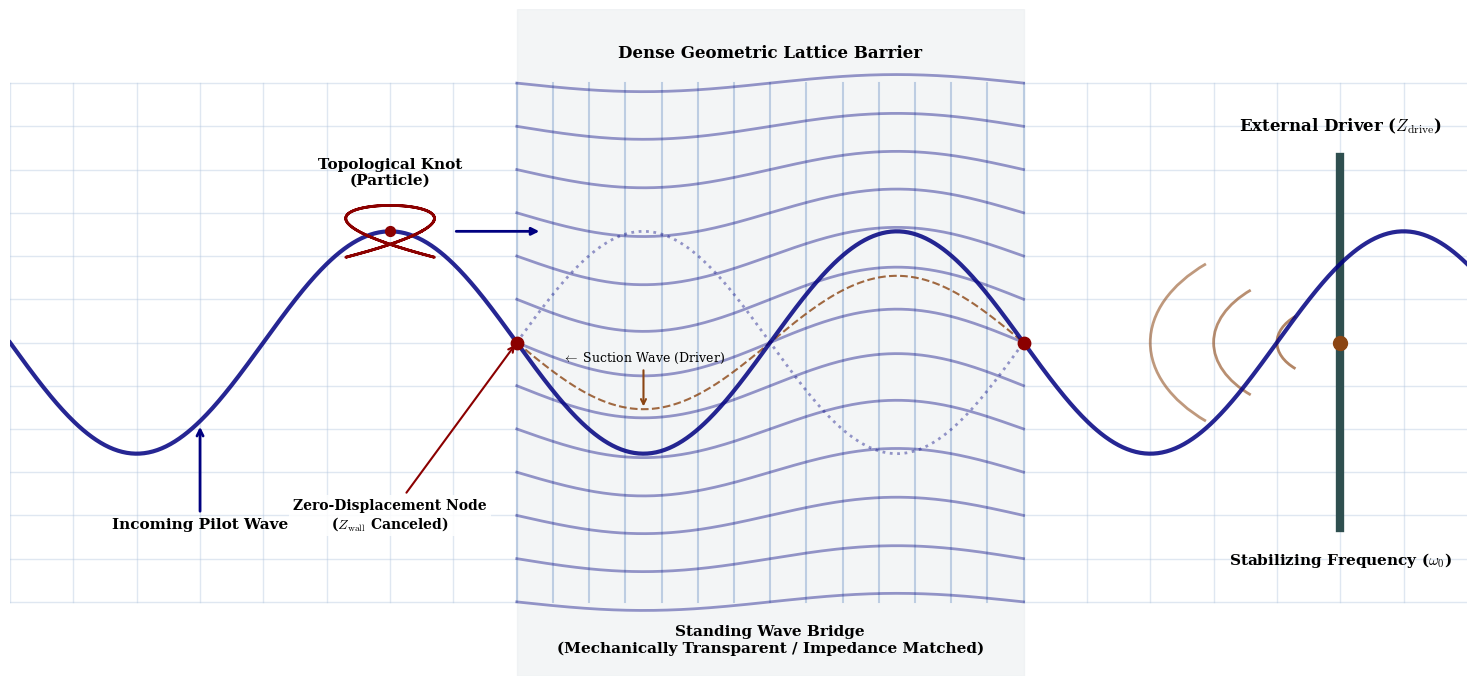

Reproduce this figure in Python.
import numpy as np # Selected for efficient array generation and mathematical transformations
import matplotlib.pyplot as plt # Selected for publication-grade 2D schematic layout
from matplotlib.patches import Arc # Selected for precise geometric rendering of resonance waves
import os # Selected for robust directory management and path-specific file saving

def create_acoustic_tunneling_visual():
    # Enforce strict serif typography (Computer Modern) for PRL-style aesthetics
    plt.rcParams.update({
        'savefig.pad_inches': 0.1,
        'font.family': 'serif',
        'font.serif': ['Computer Modern Roman', 'DejaVu Serif'],
        'mathtext.fontset': 'cm', 
        'font.size': 11
    })

    # Setup Figure (Textbook Architectural Styling)
    fig, ax = plt.subplots(figsize=(15, 7), dpi=150)
    fig.patch.set_facecolor('white')

    # Remove standard axes for a clean diagrammatic look
    for ax_obj in [ax]:
        ax_obj.set_facecolor('white')
        ax_obj.set_xticks([])
        ax_obj.set_yticks([])
        for spine in ax_obj.spines.values():
            spine.set_visible(False)

    # -------------------------------------------------------
    # PARAMETERS
    # -------------------------------------------------------
    x_max = 11.5
    x = np.linspace(0, x_max, 1000)
    
    # Wave parameters (Impedance Matched Resonance)
    k = np.pi / 2  
    amplitude = 1.5
    
    # The Pilot Wave (Continuous standing wave through the entire domain)
    y_wave = amplitude * np.cos(k * (x - 3.0))

    # Barrier Boundaries
    barrier_start = 4.0
    barrier_end = 8.0

    # -------------------------------------------------------
    # 0. THE UNIFIED MEDIUM (Implicit Continuum Grid)
    # -------------------------------------------------------
    # Establishing the omnipresent SGF lattice to prevent the "void" paradox
    num_h_lines = 13
    y_base_levels = np.linspace(-3.5, 3.5, num_h_lines)
    
    # Extend faint unwarped grid outside the barrier (Alpha reduced to 0.4)
    for yb in y_base_levels:
        ax.plot([0, barrier_start], [yb, yb], color='#B0C4DE', lw=1.0, alpha=0.4, zorder=0)
        ax.plot([barrier_end, x_max], [yb, yb], color='#B0C4DE', lw=1.0, alpha=0.4, zorder=0)

    for x_v in np.arange(0, x_max, 0.5):
        if x_v <= barrier_start or x_v >= barrier_end:
            ax.plot([x_v, x_v], [-3.5, 3.5], color='#B0C4DE', lw=1.0, alpha=0.4, zorder=0)

    # -------------------------------------------------------
    # 1. THE DENSE BARRIER (Central Region)
    # -------------------------------------------------------
    # Background shading for the barrier density (Alpha reduced to 0.5)
    ax.axvspan(barrier_start, barrier_end, color='#E8ECEF', alpha=0.5, zorder=0)
    
    x_barrier = np.linspace(barrier_start, barrier_end, 300)
    y_wave_barrier = amplitude * np.cos(k * (x_barrier - 3.0))

    # Vertical stiff lattice pillars (Alpha set to 0.8 to soften infrastructure)
    for x_v in np.linspace(barrier_start, barrier_end, 15):
        ax.plot([x_v, x_v], [-3.5, 3.5], color='#B0C4DE', lw=1.5, alpha=0.8, zorder=1)

    # Horizontal lattice links (Oscillating in phase with the standing wave - Alpha reduced to 0.4)
    for yb in y_base_levels:
        osc_factor = np.exp(-(yb / 3.0)**2) 
        y_lattice = yb + (y_wave_barrier * osc_factor * 0.3)
        # Standardized to Deep Navy Blue
        ax.plot(x_barrier, y_lattice, color='#000080', lw=2.0, alpha=0.4, zorder=2)

    # --- Standing Wave Envelope & Superposition Components ---
    # Ghost envelope for standing wave resonance
    y_ghost = -y_wave_barrier
    ax.plot(x_barrier, y_ghost, color='#000080', lw=2, linestyle=':', alpha=0.4, zorder=3)
    
    # Superposition: Suction Wave (Driver) - Standardized to Deep Bronze/Ocher
    y_bw = -amplitude * 0.6 * np.sin(k * (x_barrier - barrier_start))
    ax.plot(x_barrier, y_bw, color='#8B4513', lw=1.5, linestyle='--', alpha=0.8, zorder=4)
    
    ax.annotate(r"$\leftarrow$ Suction Wave (Driver)", 
                xy=(5.0, -0.9), xytext=(5.0, -0.3),
                arrowprops=dict(arrowstyle="->", color="#8B4513", lw=1.5),
                color='black', fontsize=9, ha='center', va='bottom', zorder=12)

    # --- Pinned Boundary Nodes ---
    # Standardized to Muted Maroon
    ax.scatter([barrier_start, barrier_end], [0.0, 0.0], color='#8B0000', s=80, zorder=10)
    
    # Typographic fix applied to descriptive subscript (Z_wall -> Z_{\mathrm{wall}})
    ax.annotate(r"Zero-Displacement Node" + "\n" + r"($Z_{\mathrm{wall}}$ Canceled)", 
                xy=(barrier_start, 0.0), xytext=(3.0, -2.5),
                arrowprops=dict(arrowstyle="->", color="#8B0000", lw=1.5),
                color='black', fontsize=10, fontweight='bold', ha='center',
                bbox=dict(facecolor='white', edgecolor='none', alpha=0.85, pad=3), zorder=11)

    # Annotations for Barrier
    ax.text(6, 3.8, "Dense Geometric Lattice Barrier", color='black', 
            fontsize=12, fontweight='bold', ha='center', va='bottom')
    ax.text(6, -3.8, "Standing Wave Bridge\n(Mechanically Transparent / Impedance Matched)", 
            color='black', fontsize=11, fontweight='bold', ha='center', va='top')

    # -------------------------------------------------------
    # 2. THE PILOT WAVE & TOPOLOGICAL KNOT (Left Side)
    # -------------------------------------------------------
    # Continuous pilot wave (Standardized to Deep Navy Blue)
    ax.plot(x, y_wave, color='#000080', lw=3, alpha=0.85, zorder=5)
    
    # Topological Knot
    knot_x_center = 3.0
    knot_y_center = amplitude 
    
    t = np.linspace(0, 2 * np.pi, 300)
    knot_x = knot_x_center + 0.35 * np.sin(3 * t + np.pi/4)
    knot_y = knot_y_center + 0.35 * np.sin(2 * t)
    
    # Mass knot updated to Muted Maroon to standardize matter representation
    ax.plot(knot_x, knot_y, color='#8B0000', lw=2, zorder=6)
    ax.fill(knot_x, knot_y, color='#8B0000', alpha=0.4, zorder=6)
    
    # Add central mass anchor dot to unify matter representation
    ax.scatter([knot_x_center], [knot_y_center], color='#8B0000', s=50, zorder=7)
    
    # Labels and Vectors
    ax.text(knot_x_center, knot_y_center + 0.6, "Topological Knot\n(Particle)", 
            color='black', fontsize=11, fontweight='bold', ha='center', va='bottom')
            
    ax.annotate("Incoming Pilot Wave", 
                xy=(1.5, -1.1), xytext=(1.5, -2.5),
                arrowprops=dict(arrowstyle="->", color="#000080", lw=2),
                color='black', fontsize=11, fontweight='bold', ha='center')

    # Motion Vector (Replaced clunky arrow with standard LaTeX kinematic stealth vector)
    ax.annotate("", xy=(knot_x_center + 1.2, knot_y_center), xytext=(knot_x_center + 0.5, knot_y_center),
                arrowprops=dict(arrowstyle="-|>", color="#000080", lw=2), zorder=7)

    # -------------------------------------------------------
    # 3. THE EXTERNAL DRIVER (Right Side)
    # -------------------------------------------------------
    driver_x = 10.5
    
    ax.plot([driver_x, driver_x], [-2.5, 2.5], color='#2F4F4F', lw=6, zorder=4)
    ax.scatter([driver_x], [0], color='#8B4513', s=100, zorder=5) # Standardized Bronze source node
    
    # Radiating resonance arcs
    for radius in [0.5, 1.0, 1.5]:
        arc = Arc((driver_x, 0), radius*2, radius*2, angle=180, theta1=-45, theta2=45, 
                  color='#8B4513', lw=2, alpha=0.7 - (radius*0.1))
        ax.add_patch(arc)

    # Labels for the Driver (Typographic fix applied: Z_drive -> Z_{\mathrm{drive}})
    ax.text(driver_x, 2.8, r"External Driver ($Z_{\mathrm{drive}}$)", 
            color='black', fontsize=12, fontweight='bold', ha='center', va='bottom')
    ax.text(driver_x, -2.8, r"Stabilizing Frequency ($\omega_0$)", 
            color='black', fontsize=11, fontweight='bold', ha='center', va='top')

    # -------------------------------------------------------
    # STYLING & FORMATTING
    # -------------------------------------------------------
    ax.set_xlim(0, x_max)
    ax.set_ylim(-4.5, 4.5)

    # =======================================================
    # FINAL RENDER & PDF EXPORT
    # =======================================================
    plt.tight_layout()
    
    output_dir = "Figures"
    if not os.path.exists(output_dir):
        os.makedirs(output_dir)
        
    pdf_filename = os.path.join(output_dir, "Fig15_PartII_QuantumTunneling.pdf")
    
    try:
        # Saving as high-fidelity vector PDF for publication
        plt.savefig(pdf_filename, format='pdf', bbox_inches='tight')
        print(f"High-fidelity vector PDF saved to: {pdf_filename}")
    except PermissionError:
        print(f"CRITICAL ERROR: Permission denied. Please close {pdf_filename} before re-running.")
    except Exception as e:
        print(f"An unexpected error occurred: {e}")

    plt.show()

if __name__ == "__main__":
    create_acoustic_tunneling_visual()
